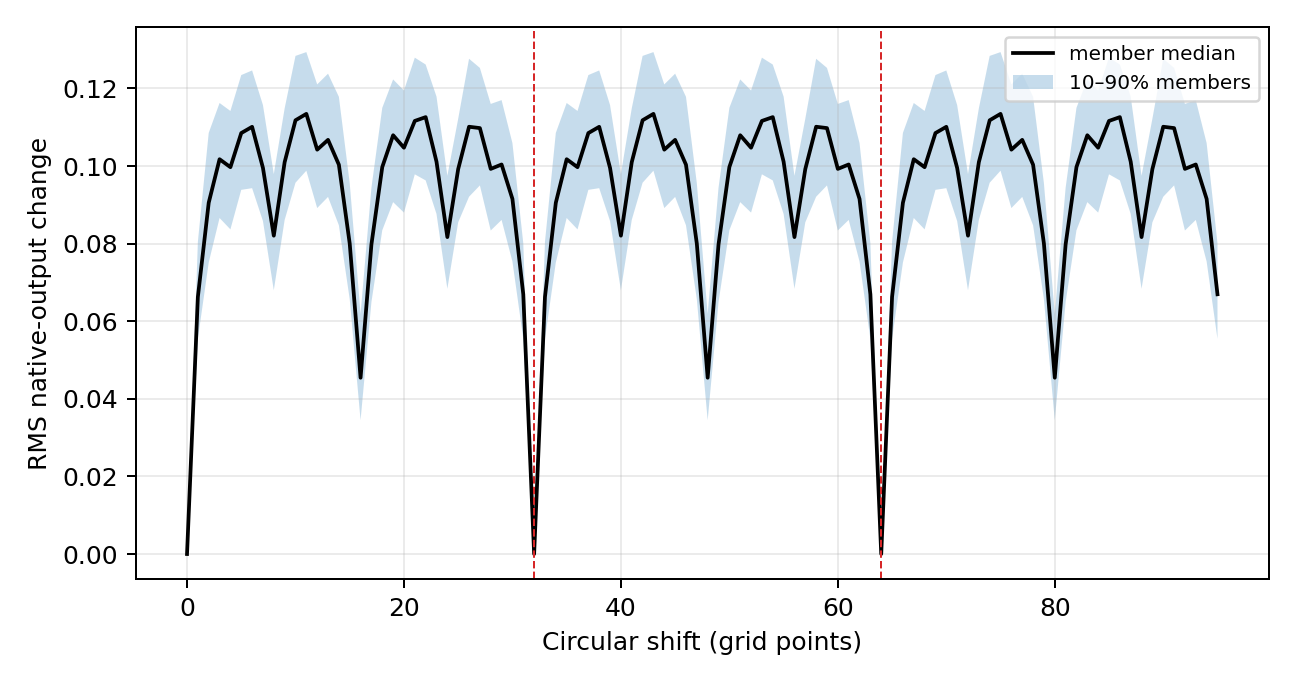

Data behind this chart, as committed beside it:
entity, entity_type, shift, exact_pooling_subgroup, mean_signed_change, mean_absolute_change, rms_change, max_absolute_change, relative_l2_change, original_reference_residual_std, rms_change_over_residual_std
2864601_0.437, member, 0, True, 0.0, 0.0, 0.0, 0.0, 0.0, 0.2662, 0.0
2864601_0.437, member, 1, False, -0.00151, 0.03051, 0.07217, 0.9774, 0.03557, 0.2662, 0.2711
2864601_0.437, member, 2, False, -0.001338, 0.04043, 0.09768, 1.264, 0.04814, 0.2662, 0.3669
2864601_0.437, member, 3, False, -0.001157, 0.0459, 0.1038, 1.374, 0.05117, 0.2662, 0.39
2864601_0.437, member, 4, False, -0.000404, 0.04445, 0.1016, 1.531, 0.05007, 0.2662, 0.3816
2864601_0.437, member, 5, False, 0.0007264, 0.04765, 0.1064, 1.16, 0.05245, 0.2662, 0.3998
2864601_0.437, member, 6, False, 0.001826, 0.04933, 0.1082, 0.8716, 0.05335, 0.2662, 0.4066
2864601_0.437, member, 7, False, 0.003418, 0.04575, 0.1, 0.9072, 0.04929, 0.2662, 0.3757
2864601_0.437, member, 8, False, 0.004883, 0.03621, 0.08018, 0.8565, 0.03951, 0.2662, 0.3012
2864601_0.437, member, 9, False, 0.006622, 0.04524, 0.09766, 0.8409, 0.04813, 0.2662, 0.3668
2864601_0.437, member, 10, False, 0.007202, 0.05048, 0.113, 1.257, 0.05568, 0.2662, 0.4243
2864601_0.437, member, 11, False, 0.005425, 0.05062, 0.112, 1.365, 0.05522, 0.2662, 0.4209
2864601_0.437, member, 12, False, 0.004487, 0.04551, 0.0999, 1.424, 0.04924, 0.2662, 0.3753
2864601_0.437, member, 13, False, 0.004195, 0.04495, 0.09711, 0.8333, 0.04786, 0.2662, 0.3648
2864601_0.437, member, 14, False, 0.003359, 0.04295, 0.1008, 1.406, 0.04966, 0.2662, 0.3785
2864601_0.437, member, 15, False, 0.001215, 0.03399, 0.07874, 1.099, 0.03881, 0.2662, 0.2958
2864601_0.437, member, 16, False, 0.0005767, 0.01737, 0.04044, 0.5268, 0.01993, 0.2662, 0.1519
2864601_0.437, member, 17, False, -0.001941, 0.03505, 0.08142, 1.04, 0.04013, 0.2662, 0.3059
2864601_0.437, member, 18, False, -0.001239, 0.04318, 0.1046, 1.462, 0.05157, 0.2662, 0.393
2864601_0.437, member, 19, False, -0.001495, 0.04833, 0.1111, 1.432, 0.05474, 0.2662, 0.4172
2864601_0.437, member, 20, False, -0.000469, 0.04678, 0.1069, 1.59, 0.05267, 0.2662, 0.4014
2864601_0.437, member, 21, False, 0.000389, 0.04955, 0.113, 1.253, 0.05571, 0.2662, 0.4246
2864601_0.437, member, 22, False, 0.0005274, 0.05118, 0.115, 1.501, 0.0567, 0.2662, 0.4321
2864601_0.437, member, 23, False, 0.001849, 0.04685, 0.1036, 1.365, 0.05105, 0.2662, 0.3891
2864601_0.437, member, 24, False, 0.003299, 0.03625, 0.07951, 0.9096, 0.03918, 0.2662, 0.2986
2864601_0.437, member, 25, False, 0.004805, 0.04457, 0.09567, 0.9372, 0.04715, 0.2662, 0.3594
2864601_0.437, member, 26, False, 0.004317, 0.04953, 0.111, 1.231, 0.05469, 0.2662, 0.4168
2864601_0.437, member, 27, False, 0.002814, 0.0487, 0.1081, 1.077, 0.05327, 0.2662, 0.406
2864601_0.437, member, 28, False, 0.001647, 0.04393, 0.09638, 1.029, 0.0475, 0.2662, 0.362
2864601_0.437, member, 29, False, 0.001601, 0.04242, 0.09265, 0.8354, 0.04566, 0.2662, 0.348
2864601_0.437, member, 30, False, 0.00182, 0.03924, 0.0925, 1.248, 0.04559, 0.2662, 0.3475
2864601_0.437, member, 31, False, 0.0004439, 0.02887, 0.06702, 0.7872, 0.03303, 0.2662, 0.2517
2864601_0.437, member, 32, True, 2.5346875190734864e-08, 4.071742296218872e-07, 6.351164386511812e-07, 3.337860107421875e-06, 3.1300819618334625e-07, 0.2662, 2.38566092833685e-06
2864601_0.437, member, 33, False, -0.00151, 0.03051, 0.07217, 0.9774, 0.03557, 0.2662, 0.2711
2864601_0.437, member, 34, False, -0.001338, 0.04043, 0.09768, 1.264, 0.04814, 0.2662, 0.3669
2864601_0.437, member, 35, False, -0.001157, 0.0459, 0.1038, 1.374, 0.05117, 0.2662, 0.39
2864601_0.437, member, 36, False, -0.000404, 0.04445, 0.1016, 1.531, 0.05007, 0.2662, 0.3816
2864601_0.437, member, 37, False, 0.0007264, 0.04765, 0.1064, 1.16, 0.05245, 0.2662, 0.3998
2864601_0.437, member, 38, False, 0.001826, 0.04933, 0.1082, 0.8716, 0.05335, 0.2662, 0.4066
2864601_0.437, member, 39, False, 0.003418, 0.04575, 0.1, 0.9072, 0.04929, 0.2662, 0.3757
2864601_0.437, member, 40, False, 0.004883, 0.03621, 0.08018, 0.8565, 0.03951, 0.2662, 0.3012
2864601_0.437, member, 41, False, 0.006622, 0.04524, 0.09766, 0.8409, 0.04813, 0.2662, 0.3668
2864601_0.437, member, 42, False, 0.007202, 0.05048, 0.113, 1.257, 0.05568, 0.2662, 0.4243
2864601_0.437, member, 43, False, 0.005425, 0.05062, 0.112, 1.365, 0.05522, 0.2662, 0.4209
2864601_0.437, member, 44, False, 0.004487, 0.04551, 0.0999, 1.424, 0.04924, 0.2662, 0.3753
2864601_0.437, member, 45, False, 0.004195, 0.04495, 0.09711, 0.8333, 0.04786, 0.2662, 0.3648
2864601_0.437, member, 46, False, 0.003359, 0.04295, 0.1008, 1.406, 0.04966, 0.2662, 0.3785
2864601_0.437, member, 47, False, 0.001215, 0.03399, 0.07874, 1.099, 0.03881, 0.2662, 0.2958
2864601_0.437, member, 48, False, 0.0005768, 0.01737, 0.04044, 0.5268, 0.01993, 0.2662, 0.1519
2864601_0.437, member, 49, False, -0.001941, 0.03505, 0.08142, 1.04, 0.04013, 0.2662, 0.3059
2864601_0.437, member, 50, False, -0.001239, 0.04318, 0.1046, 1.462, 0.05157, 0.2662, 0.393
2864601_0.437, member, 51, False, -0.001495, 0.04833, 0.1111, 1.432, 0.05474, 0.2662, 0.4172
2864601_0.437, member, 52, False, -0.000469, 0.04678, 0.1069, 1.59, 0.05267, 0.2662, 0.4014
2864601_0.437, member, 53, False, 0.000389, 0.04955, 0.113, 1.253, 0.05571, 0.2662, 0.4246
2864601_0.437, member, 54, False, 0.0005274, 0.05118, 0.115, 1.501, 0.0567, 0.2662, 0.4321
2864601_0.437, member, 55, False, 0.001849, 0.04685, 0.1036, 1.365, 0.05105, 0.2662, 0.3891
2864601_0.437, member, 56, False, 0.003299, 0.03625, 0.07951, 0.9096, 0.03918, 0.2662, 0.2986
2864601_0.437, member, 57, False, 0.004805, 0.04457, 0.09567, 0.9372, 0.04715, 0.2662, 0.3594
2864601_0.437, member, 58, False, 0.004317, 0.04953, 0.111, 1.231, 0.05469, 0.2662, 0.4168
2864601_0.437, member, 59, False, 0.002814, 0.0487, 0.1081, 1.077, 0.05327, 0.2662, 0.406
... 9,732 more rows
